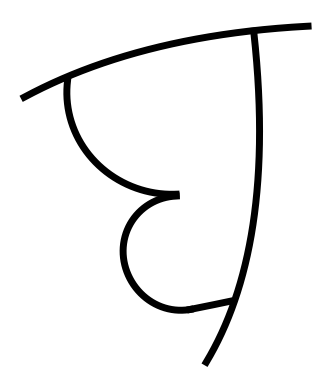

Generate this figure with matplotlib:
import numpy as np
import math
from matplotlib import pyplot as plt

le = np.e
pe = math.pi
t = np.arange(0,1,0.001)

def rotate_points(u, v, angle_degrees):
    angle_rad = np.radians(angle_degrees)
    rotation_matrix = np.array([[np.cos(angle_rad), -np.sin(angle_rad)],
                                [np.sin(angle_rad), np.cos(angle_rad)]])
    rotated_points = np.dot(rotation_matrix, np.vstack((u, v)))
    return rotated_points[0], rotated_points[1]

# Insert the letter here
name = 'घ'
x_p1 = 3 + 6*t
y_p1 = 10 + 0*t

x_p2 = 8 + 0*t
y_p2 = 2 + 8*t

x_p3 = 6 + 2.25*np.cos(5*pe/6 + (4*pe/6)*t)
y_p3 = 8.8 + 2.25*np.sin(5*pe/6 + (4*pe/6)*t)

x_p4 = 6 + 1.75*np.cos(pe/2 + (7*pe/6)*t)
y_p4 = 4.75 + 1.75*np.sin(pe/2 + (7*pe/6)*t)

x_p5 = 6 + 1.75*np.cos(pe/2 + (7*pe/6)) + 1*t
y_p5 = 4.75 + 1.75*np.sin(pe/2 + (7*pe/6)) + 0.6*t


#ङ
# x_p1 = 7.5 + 3*t
# y_p1 = 10 + 0*t

# x_p2 = 9 + 0*t
# y_p2 = 8 + 2*t

# x_p3 = 9 + 3.25*np.cos(pe/2 + (pe)*t)
# y_p3 = 5.75 + 2.25*np.sin(pe/2 + (pe)*t)

# x_p4 = 9 + 2.50*np.cos((3*pe/2 - 1.2) + (pe + 1.2)*t)
# y_p4 = 1.5 + 2*np.sin((3*pe/2 - 1.2) + (pe + 1.2)*t)

# x_p5 = 10.5 + 0.5*np.cos((2*pe)*t)
# y_p5 = 5.75 + 0.5*np.sin((2*pe)*t)


# च
# x_p1 = 5 + 6*t
# y_p1 = 10 + 0*t

# x_p2 = 9 + 0*t
# y_p2 = 2 + 8*t

# x_p3 = 6.013 + 1.6*t
# y_p3 = 7.237 + 0*t

# x_p4 = 7.25 + 1.75*np.cos((3*pe/4) + (5*pe/4)*t)
# y_p4 = 6 + 1.75*np.sin((3*pe/4) + (5*pe/4)*t)

# x_p5 = 6.013 - 2*t
# y_p5 = 7.237 + 0*t


# छ
# x_p1 = 7.5 + 3*t
# y_p1 = 10 + 0*t

# x_p2 = 9 + 0*t
# y_p2 = 8.5 + 1.5*t

# x_p3 = 9 + 2*np.cos(pe/2 + (pe)*t)
# y_p3 = 7 + 1.5*np.sin(pe/2 + (pe)*t)

# x_p4 = 9 + 1.75*np.cos(pe/2 + (5*pe/4)*t)
# y_p4 = 3.75 + 1.75*np.sin(pe/2 + (5*pe/4)*t)

# x_p5 = 9.9 + 0.5*np.cos(2*pe*t)
# y_p5 = 2.9 + 0.5*np.sin(2*pe*t)


#ज
# x_p1 = 2 + 8.5*t
# y_p1 = 10 + 0*t

# x_p2 = 9 + 0*t
# y_p2 = 2 + 8*t

# x_p3 = 6 + 3*t
# y_p3 = 6.5 + 0*t

# x_p4 = 4.8 + 1.75*np.cos(5*pe/4 + (pe)*t)
# y_p4 = 5.25 + 1.75*np.sin(5*pe/4 + (pe)*t)

# x_p5 = 4.8 + 1.75*np.cos(5*pe/4) - 1.5*t
# y_p5 = 5.25 + 1.75*np.sin(5*pe/4) + 1.5*t


# झ
# x_p1 = 7.5 + 9*t
# y_p1 = 10 + 0*t

# x_p2 = 9 + 0*t
# y_p2 = 8 + 2*t

# x_p3 = 9 + 3.25*np.cos(pe/2 + (pe)*t)
# y_p3 = 5.75 + 2.25*np.sin(pe/2 + (pe)*t)

# x_p4 = 9 + 2.75*np.cos((3*pe/2 - 0.3) + (pe + 0.3)*t)
# y_p4 = 1.25 + 2.25*np.sin((3*pe/2 - 0.3) + (pe + 0.3)*t)

# x_p5 = 8 + 0.5*np.cos(pe/4 + (5*pe/4)*t)
# y_p5 = -0.36 + 0.5*np.sin(pe/4 + (5*pe/4)*t)

# x_p6 = 8 + 0.5*np.cos(pe/4) + 2*t
# y_p6 = -0.36 + 0.5*np.sin(pe/4) - 2*t

# x_p7 = 14.5 + 0*t
# y_p7 = -2 + 12*t

# x_p8 = 14.5 - 3.5*t
# y_p8 = 2.9 + 0*t


#ञ
# x_p1 = 2 + 7.5*t
# y_p1 = 10 + 0*t

# x_p2 = 8 + 0*t
# y_p2 = 2 + 8*t

# x_p3 = 6 + 2*t
# y_p3 = 6.5 + 0*t

# x_p4 = 4.2 + 1.75*np.cos(5*pe/4 + (3*pe/2)*t)
# y_p4 = 6.5 + 1.75*np.sin(5*pe/4 + (3*pe/2)*t)

# x_p5 = 4.2 + 1.75*np.cos(5*pe/4) - 1.5*t
# y_p5 = 6.5 + 1.75*np.sin(5*pe/4) + 1.5*t


#ट
# x_p1 = 5 + 5.5*t
# y_p1 = 10 + 0*t

# x_p2 = 9 + 0*t
# y_p2 = 8.5 + 1.5*t

# x_p3 = 8.15 + 3*np.cos(pe/3 + 0.25 + (4*pe/3)*t)
# y_p3 = 5.85 + 2.75*np.sin(pe/3 + 0.25 + (4*pe/3)*t)


#ठ
# x_p1 = 5 + 5.5*t
# y_p1 = 10 + 0*t

# x_p2 = 7.5 + 0*t
# y_p2 = 9 + 1*t

# x_p3 = 7.5 + 3*np.cos(2*pe*t)
# y_p3 = 6.2 + 2.75*np.sin(2*pe*t)


#ड
# x_p1 = 7.5 + 3*t
# y_p1 = 10 + 0*t

# x_p2 = 9 + 0*t
# y_p2 = 8 + 2*t

# x_p3 = 9 + 3.25*np.cos(pe/2 + (pe)*t)
# y_p3 = 5.75 + 2.25*np.sin(pe/2 + (pe)*t)

# x_p4 = 9 + 2.50*np.cos((3*pe/2 - 1.2) + (pe + 1.2)*t)
# y_p4 = 1.5 + 2*np.sin((3*pe/2 - 1.2) + (pe + 1.2)*t)


#ढ
# x_p1 = 5 + 5.5*t
# y_p1 = 10 + 0*t

# x_p2 = 9 + 0*t
# y_p2 = 8.5 + 1.5*t

# x_p3 = 8.15 + 3*np.cos(pe/3 + 0.25 + (4*pe/3)*t)
# y_p3 = 5.85 + 2.75*np.sin(pe/3 + 0.25 + (4*pe/3)*t)

# x_p4 = 10 + 0.5*np.cos(2*pe*t)
# y_p4 = 4.325 + 0.5*np.sin(2*pe*t)


# ण
# x_p1 = 2 + 8*t
# y_p1 = 10 + 0*t

# x_p2 = 9 + 0*t
# y_p2 = 2 + 8*t

# x_p3 = 6 + 0*t
# y_p3 = 5 + 5*t

# x_p4 = 3 + 0*t
# y_p4 = 5 + 5*t

# x_p5 = 4.5 + 1.5*np.cos(pe + pe*t)
# y_p5 = 5 + 1*np.sin(pe + pe*t)


#त
# x_p1 = 2 + 7.5*t
# y_p1 = 10 + 0*t

# x_p2 = 8 + 0*t
# y_p2 = 1 + 9*t

# x_p3 = 4.5 + 3.5*t
# y_p3 = 7 + 0*t

# x_p4 = 4.5 + 1.75*np.cos(pe/2 + (2*pe/3)*t)
# y_p4 = 5.25 + 1.75*np.sin(pe/2 + (2*pe/3)*t)

# x_p5 = 4.5 + 1.75*np.cos(pe/2 + (2*pe/3)) + 1.5*t
# y_p5 = 5.25 + 1.75*np.sin(pe/2 + (2*pe/3)) - 3*t


#थ
# x_p1 = 2 + 8*t
# y_p1 = 10 + 0*t

# x_p2 = 8 + 0*t
# y_p2 = 1 + 9*t

# x_p3 = 4 + 0.5*np.cos(2*pe*t)
# y_p3 = 9.5 + 0.5*np.sin(2*pe*t)

# x_p4 = 2.3 + 3*np.cos(7*pe/4 - 0.4 + (pe/3 + 0.9)*t)
# y_p4 = 7.75 + 3*np.sin(7*pe/4 - 0.4 + (pe/3 + 0.9)*t)

# x_p5 = 6 + 3*np.cos(5*pe/4 - 0.3 + (pe/3 + 0.72)*t)
# y_p5 = 6.3 + 3*np.sin(5*pe/4 - 0.3 + (pe/3 + 0.72)*t)


#द
# x_p1 = 5 + 5.5*t
# y_p1 = 10 + 0*t

# x_p2 = 9 + 0*t
# y_p2 = 8.5 + 1.5*t

# x_p3 = 8.15 + 3*np.cos(pe/3 + 0.25 + (4*pe/3)*t)
# y_p3 = 5.85 + 2.75*np.sin(pe/3 + 0.25 + (4*pe/3)*t)

# x_p4 = 10 + 0.5*np.cos(3*pe/2 + 0.6 + (3*pe/2)*t)
# y_p4 = 4.325 + 0.5*np.sin(3*pe/2 + 0.6 + (3*pe/2)*t)

# x_p5 = 10.025 + 0.5*np.cos(3*pe + 0.2) + 1.5*t
# y_p5 = 4.25 + 0.5*np.sin(3*pe + 0.2) - 2.5*t

#ध
# x_p1 = 3 + 6*t
# y_p1 = 10 + 0*t

# x_p2 = 8 + 0*t
# y_p2 = 2 + 8*t

# x_p3 = 6 + 2.25*np.cos(5*pe/6 + (4*pe/6)*t)
# y_p3 = 8.8 + 2.25*np.sin(5*pe/6 + (4*pe/6)*t)

# x_p4 = 6 + 1.75*np.cos(pe/2 + (7*pe/6)*t)
# y_p4 = 4.75 + 1.75*np.sin(pe/2 + (7*pe/6)*t)

# x_p5 = 6 + 1.75*np.cos(pe/2 + (7*pe/6)) + 1*t
# y_p5 = 4.75 + 1.75*np.sin(pe/2 + (7*pe/6)) + 0.6*t

# x_p6 = 4.5 + 0.5*np.cos(2*pe*t)
# y_p6 = 9.5 + 0.5*np.sin(2*pe*t)


# न
# x_p1 = 4 + 7*t
# y_p1 = 10 + 0*t

# x_p2 = 9 + 0*t
# y_p2 = 2 + 8*t

# x_p3 = 5 + 4*t
# y_p3 = 7 + 0*t

# x_p4 = 5 + 0.5*np.cos(2*pe*t)
# y_p4 = 6.5 + 0.5*np.sin(2*pe*t)


#प
# x_p1 = 2 + 7*t
# y_p1 = 10 + 0*t

# x_p2 = 7.5 + 0*t
# y_p2 = 0 + 10*t

# x_p3 = 3.5 + 0*t
# y_p3 = 5 + 5*t

# x_p4 = 5.5 + 2*np.cos(pe + pe*t)
# y_p4 = 5 + 1.5*np.sin(pe + pe*t)


#फ
# x_p1 = 2 + 10*t
# y_p1 = 10 + 0*t

# x_p2 = 7.5 + 0*t
# y_p2 = 0 + 10*t

# x_p3 = 3.5 + 0*t
# y_p3 = 5 + 5*t

# x_p4 = 5.5 + 2*np.cos(pe + pe*t)
# y_p4 = 5 + 1.5*np.sin(pe + pe*t)

# x_p5 = 9.2 + 2.25*np.cos(7*pe/4 + (pe)*t)
# y_p5 = 3.5 + 2.25*np.sin(7*pe/4 + (pe)*t)


# ब
# x_p1 = 5 + 6*t
# y_p1 = 10 + 0*t

# x_p2 = 9 + 0*t
# y_p2 = 2 + 8*t

# x_p3 = 7.25 + 1.75*np.cos(0 + (2*pe)*t)
# y_p3 = 6 + 1.75*np.sin(0 + (2*pe)*t)

# x_p4 = 6 + 2.5*t
# y_p4 = 7.25 - 2.5*t


#भ
# x_p1 = 4 + 7*t
# y_p1 = 10 + 0*t

# x_p2 = 9.5 + 0*t
# y_p2 = 2 + 8*t

# x_p3 = 5.5 + 0*t
# y_p3 = 3 + 6.5*t

# x_p4 = 5 + 0.5*np.cos(2*pe*t)
# y_p4 = 9.5 + 0.5*np.sin(2*pe*t)

# x_p5 = 9.5 - 5*t
# y_p5 = 4 - 0*t

# x_p6 = 5.5 + 1*np.cos(pe + (pe/2)*t)
# y_p6 = 4 + 1*np.sin(pe + (pe/2)*t)


# म
# x_p1 = 4 + 7*t
# y_p1 = 10 + 0*t

# x_p2 = 9.5 + 0*t
# y_p2 = 2 + 8*t

# x_p3 = 5.5 + 0*t
# y_p3 = 3 + 7*t

# x_p4 = 9.5 - 5*t
# y_p4 = 4 - 0*t

# x_p5 = 5.5 + 1*np.cos(pe + (pe/2)*t)
# y_p5 = 4 + 1*np.sin(pe + (pe/2)*t)


#य
# x_p1 = 2 + 8*t
# y_p1 = 10 + 0*t

# x_p2 = 8 + 0*t
# y_p2 = 1 + 9*t

# x_p3 = 2.3 + 3*np.cos(7*pe/4 - 0.4 + (pe/3 + 0.95)*t)
# y_p3 = 7.75 + 3*np.sin(7*pe/4 - 0.4 + (pe/3 + 0.95)*t)

# x_p4 = 6 + 3*np.cos(5*pe/4 - 0.3 + (pe/3 + 0.72)*t)
# y_p4 = 6.3 + 3*np.sin(5*pe/4 - 0.3 + (pe/3 + 0.72)*t)

# र
# x_p1 = 7.5 + 5*t
# y_p1 = 10 + 0*t

# x_p2 = 9 + 2.25*np.cos(3*pe/2 + (pe)*t)
# y_p2 = 7.75 + 2.25*np.sin(3*pe/2 + (pe)*t)

# x_p3 = 9 + 0.5*np.cos(pe/4 + (5*pe/4)*t)
# y_p3 = 6 + 0.5*np.sin(pe/4 + (5*pe/4)*t)

# x_p4 = 9 + 0.5*np.cos(pe/4) + 3*t
# y_p4 = 6 + 0.5*np.sin(pe/4)- 3*t

# x_p5 = 12.9 + 1*np.cos(3*pe/2 - pe/6 + (pe/3)*t)
# y_p5 = 4.20 + 1*np.sin(3*pe/2 - pe/6  + (pe/3)*t)


#ल
# x_p1 = 3 + 8*t
# y_p1 = 10 + 0*t

# x_p2 = 9 + 0*t
# y_p2 = 2 + 8*t

# x_p3 = 9 - 3*t
# y_p3 = 7.5 - 2*t

# x_p4 = 5.75 + 2.25*np.cos(pe/4 + (pe)*t)
# y_p4 = 4.95 + 2.25*np.sin(pe/4 + (pe)*t)

# x_p5 = 5.75 + 2.25*np.cos(5*pe/4) + 1*t
# y_p5 = 4.95 + 2.25*np.cos(5*pe/4) - 1*t


# व
# x_p1 = 5 + 6*t
# y_p1 = 10 + 0*t

# x_p2 = 9 + 0*t
# y_p2 = 2 + 8*t

# x_p3 = 7.25 + 1.75*np.cos(0 + (2*pe)*t)
# y_p3 = 6 + 1.75*np.sin(0 + (2*pe)*t)


# श
# x_p1 = 2 + 8*t
# y_p1 = 10 + 0*t

# x_p2 = 3 + 2.25*np.cos(3*pe/2 + (pe)*t)
# y_p2 = 7.75 + 2.25*np.sin(3*pe/2 + (pe)*t)

# x_p3 = 3 + 0.5*np.cos(pe/4 + (5*pe/4)*t)
# y_p3 = 6 + 0.5*np.sin(pe/4 + (5*pe/4)*t)

# x_p4 = 3 + 0.5*np.cos(pe/4) + 3*t
# y_p4 = 6 + 0.5*np.sin(pe/4)- 3*t

# x_p5 = 6.9 + 1*np.cos(3*pe/2 - pe/6 + (pe/3)*t)
# y_p5 = 4.20 + 1*np.sin(3*pe/2 - pe/6  + (pe/3)*t)

# x_p6 = 3.3 + 0.5*np.cos(2*pe*t)
# y_p6 = 9.5 + 0.5*np.sin(2*pe*t)

# x_p7 = 9 + 0*t
# y_p7 = 3 + 7*t


# ष
# x_p1 = 2 + 7*t
# y_p1 = 10 + 0*t

# x_p2 = 7.5 + 0*t
# y_p2 = 0 + 10*t

# x_p3 = 3.5 + 0*t
# y_p3 = 5 + 5*t

# x_p4 = 5.5 + 2*np.cos(pe + pe*t)
# y_p4 = 5 + 1.5*np.sin(pe + pe*t)

# x_p5 = 3.5 + 4*t
# y_p5 = 10 - 5*t


# स
# x_p1 = 2 + 8*t
# y_p1 = 10 + 0*t

# x_p2 = 3 + 2.25*np.cos(3*pe/2 + (pe)*t)
# y_p2 = 7.75 + 2.25*np.sin(3*pe/2 + (pe)*t)

# x_p3 = 3 + 0.5*np.cos(pe/4 + (5*pe/4)*t)
# y_p3 = 6 + 0.5*np.sin(pe/4 + (5*pe/4)*t)

# x_p4 = 3 + 0.5*np.cos(pe/4) + 3*t
# y_p4 = 6 + 0.5*np.sin(pe/4)- 3*t

# x_p5 = 6.9 + 1*np.cos(3*pe/2 - pe/6 + (pe/3)*t)
# y_p5 = 4.20 + 1*np.sin(3*pe/2 - pe/6  + (pe/3)*t)

# x_p6 = 5 + 4*t
# y_p6 = 6.5 + 0*t

# x_p7 = 9 + 0*t
# y_p7 = 3 + 7*t

# ह
# x_p1 = 5 + 8*t
# y_p1 = 10 + 0*t

# x_p2 = 10.65 + 0*t
# y_p2 = 7.75 + 2.25*t

# x_p3 = 9 + 3.25*np.cos(pe/2 - 0.5+ (pe)*t)
# y_p3 = 5.75 + 2.25*np.sin(pe/2 - 0.5 + (pe)*t)

# x_p4 = 9 + 3.25*np.cos(7*pe/4 - 0.4 + (3*pe/2 + 0.4)*t)
# y_p4 = 1.75 + 2.25*np.sin(7*pe/4 - 0.4 + (3*pe/2 + 0.4)*t)

# x_p5 = 9 + 3.25*np.cos(5*pe/4) + 3*t
# y_p5 = 1.75 + 2.25*np.sin(5*pe/4) - 2*t


# क्ष
# x_p1 = 2 + 8*t
# y_p1 = 10 + 0*t

# x_p2 = 9 + 0*t
# y_p2 = 2 + 8*t

# x_p3 = 5 + 4*t
# y_p3 = 7 + 0*t

# x_p4 = 5 + 0.75*np.cos(2*pe*t)
# y_p4 = 7.75 + 0.75*np.sin(2*pe*t)

# x_p5 = 5 + 1.75*np.cos(pe/2 + (pe + pe/6)*t)
# y_p5 = 5.25 + 1.75*np.sin(pe/2 + (pe + pe/6)*t)

# x_p6 = 5.7 + 0.5*np.cos(3*pe/2 + pe/6 + (3*pe/2)*t)
# y_p6 = 4.21 + 0.5*np.sin(3*pe/2 + pe/6 + (3*pe/2)*t)

# x_p7 = 5.7 + 0.5*np.cos(3*pe + pe/6) + 1*t
# y_p7 = 4.21 + 0.5*np.sin(3*pe + pe/6) - 2*t


# त्र
# x_p1 = 2.5 + 6.5*t
# y_p1 = 10 + 0*t

# x_p2 = 7.5 + 0*t
# y_p2 = 2 + 8*t

# x_p3 = 7.5 - 2.5*t
# y_p3 = 6 + 2*t

# x_p4 = 7.5 - 4*t
# y_p4 = 6 - 3*t

# x_p5 = 5 - 2*t
# y_p5 = 8 - 1*t

# ज्ञ
# x_p1 = 1 + 9.5*t
# y_p1 = 10 + 0*t

# x_p2 = 9 + 0*t
# y_p2 = 2 + 8*t

# x_p3 = 6 + 3*t
# y_p3 = 6.5 + 0*t

# x_p4 = 4.8 + 1.75*np.cos(5*pe/4 + (pe)*t)
# y_p4 = 5.25 + 1.75*np.sin(5*pe/4 + (pe)*t)

# x_p5 = 4.8 + 1.75*np.cos(5*pe/4) - 1.5*t
# y_p5 = 5.25 + 1.75*np.sin(5*pe/4) + 1.5*t

# x_p6 = 2.31 + 0.5*np.cos(pe/4 - pe/6 + (pe + pe/6)*t)
# y_p6 = 5.98 + 0.5*np.sin(pe/4 - pe/6 + (pe + pe/6)*t)

# x_p7 = 2.31 + 0.5*np.cos(pe/4 - pe/6) + 0.5*t
# y_p7 = 5.98 + 0.5*np.sin(pe/4 - pe/6) - 3*t

# 'श्र'
# x_p1 = 2 + 8*t
# y_p1 = 10 + 0*t

# x_p2 = 8.5 + 0*t
# y_p2 = 0 + 10*t

# x_p3 = 8.5 - 3.3*t
# y_p3 = 5 + 2.2*t

# x_p4 = 6.10 - 3*t
# y_p4 = 7.2 - 2*t

# x_p5 = 8.5 - 4.8*t
# y_p5 = 5 - 4*t

# x_p6 = 5.65 + 0.75*np.cos(7*pe/4 + (2*pe - pe/2)*t)
# y_p6 = 7.8 + 0.75*np.sin(7*pe/4 + (2*pe - pe/2)*t)



c = 2
try:
    u_1 = ((x_p1**2 + y_p1**2)**(0.5*c))*np.cos(c*np.arctan(y_p1/x_p1))
    v_1 = ((x_p1**2 + y_p1**2)**(0.5*c))*np.sin(c*np.arctan(y_p1/x_p1)) 

    u_2 = ((x_p2**2 + y_p2**2)**(0.5*c))*np.cos(c*np.arctan(y_p2/x_p2))
    v_2 = ((x_p2**2 + y_p2**2)**(0.5*c))*np.sin(c*np.arctan(y_p2/x_p2)) 

    u_3 = ((x_p3**2 + y_p3**2)**(0.5*c))*np.cos(c*np.arctan(y_p3/x_p3))
    v_3 = ((x_p3**2 + y_p3**2)**(0.5*c))*np.sin(c*np.arctan(y_p3/x_p3)) 

    u_4 = ((x_p4**2 + y_p4**2)**(0.5*c))*np.cos(c*np.arctan(y_p4/x_p4))
    v_4 = ((x_p4**2 + y_p4**2)**(0.5*c))*np.sin(c*np.arctan(y_p4/x_p4)) 

    u_5 = ((x_p5**2 + y_p5**2)**(0.5*c))*np.cos(c*np.arctan(y_p5/x_p5))
    v_5 = ((x_p5**2 + y_p5**2)**(0.5*c))*np.sin(c*np.arctan(y_p5/x_p5)) 

    u_6 = ((x_p6**2 + y_p6**2)**(0.5*c))*np.cos(c*np.arctan(y_p6/x_p6))
    v_6 = ((x_p6**2 + y_p6**2)**(0.5*c))*np.sin(c*np.arctan(y_p6/x_p6)) 

    u_7 = ((x_p7**2 + y_p7**2)**(0.5*c))*np.cos(c*np.arctan(y_p7/x_p7))
    v_7 = ((x_p7**2 + y_p7**2)**(0.5*c))*np.sin(c*np.arctan(y_p7/x_p7)) 

    u_8 = ((x_p8**2 + y_p8**2)**(0.5*c))*np.cos(c*np.arctan(y_p8/x_p8))
    v_8 = ((x_p8**2 + y_p8**2)**(0.5*c))*np.sin(c*np.arctan(y_p8/x_p8)) 

    u_9 = ((x_p9**2 + y_p9**2)**(0.5*c))*np.cos(c*np.arctan(y_p9/x_p9))
    v_9 = ((x_p9**2 + y_p9**2)**(0.5*c))*np.sin(c*np.arctan(y_p9/x_p9)) 

    u_10 = ((x_p10**2 + y_p10**2)**(0.5*c))*np.cos(c*np.arctan(y_p10/x_p10))
    v_10 = ((x_p10**2 + y_p10**2)**(0.5*c))*np.sin(c*np.arctan(y_p10/x_p10)) 

except:
    pass

try:
    deg = -45
    ru_1, rv_1 = rotate_points(u_1, v_1, deg)
    ru_2, rv_2 = rotate_points(u_2, v_2, deg)
    ru_3, rv_3 = rotate_points(u_3, v_3, deg)
    ru_4, rv_4 = rotate_points(u_4, v_4, deg)
    ru_5, rv_5 = rotate_points(u_5, v_5, deg)
    ru_6, rv_6 = rotate_points(u_6, v_6, deg)
    ru_7, rv_7 = rotate_points(u_7, v_7, deg)
    ru_8, rv_8 = rotate_points(u_8, v_8, deg)
    ru_9, rv_9 = rotate_points(u_9, v_9, deg)
    ru_10, rv_10 = rotate_points(u_10, v_10, deg)

    # out.plot(ru_1, rv_1, 'r', linewidth=3.0) 
    # out.plot(ru_2, rv_2, 'b', linewidth=3.0)  

except Exception as e:
    pass

# just add new out.plot statements as and when required
graph = plt.figure()
out = graph.add_subplot(1,1,1)
out.set_aspect('equal')
try:
    out.plot(ru_1, rv_1, 'k', linewidth=5.0)
    out.plot(ru_2, rv_2, 'k', linewidth=5.0)
    out.plot(ru_3, rv_3, 'k', linewidth=5.0)
    out.plot(ru_4, rv_4, 'k', linewidth=5.0)
    out.plot(ru_5, rv_5, 'k', linewidth=5.0)
    out.plot(ru_6, rv_6, 'k', linewidth=5.0)
    out.plot(ru_7, rv_7, 'k', linewidth=5.0)
    out.plot(ru_8, rv_8, 'k', linewidth=5.0)
    out.plot(ru_9, rv_9, 'k', linewidth=5.0)
    out.plot(ru_10, rv_10, 'k', linewidth=5.0)
    
except:
    pass
out.axis('off')
plt.savefig(name, transparent=True)
# plt.show()